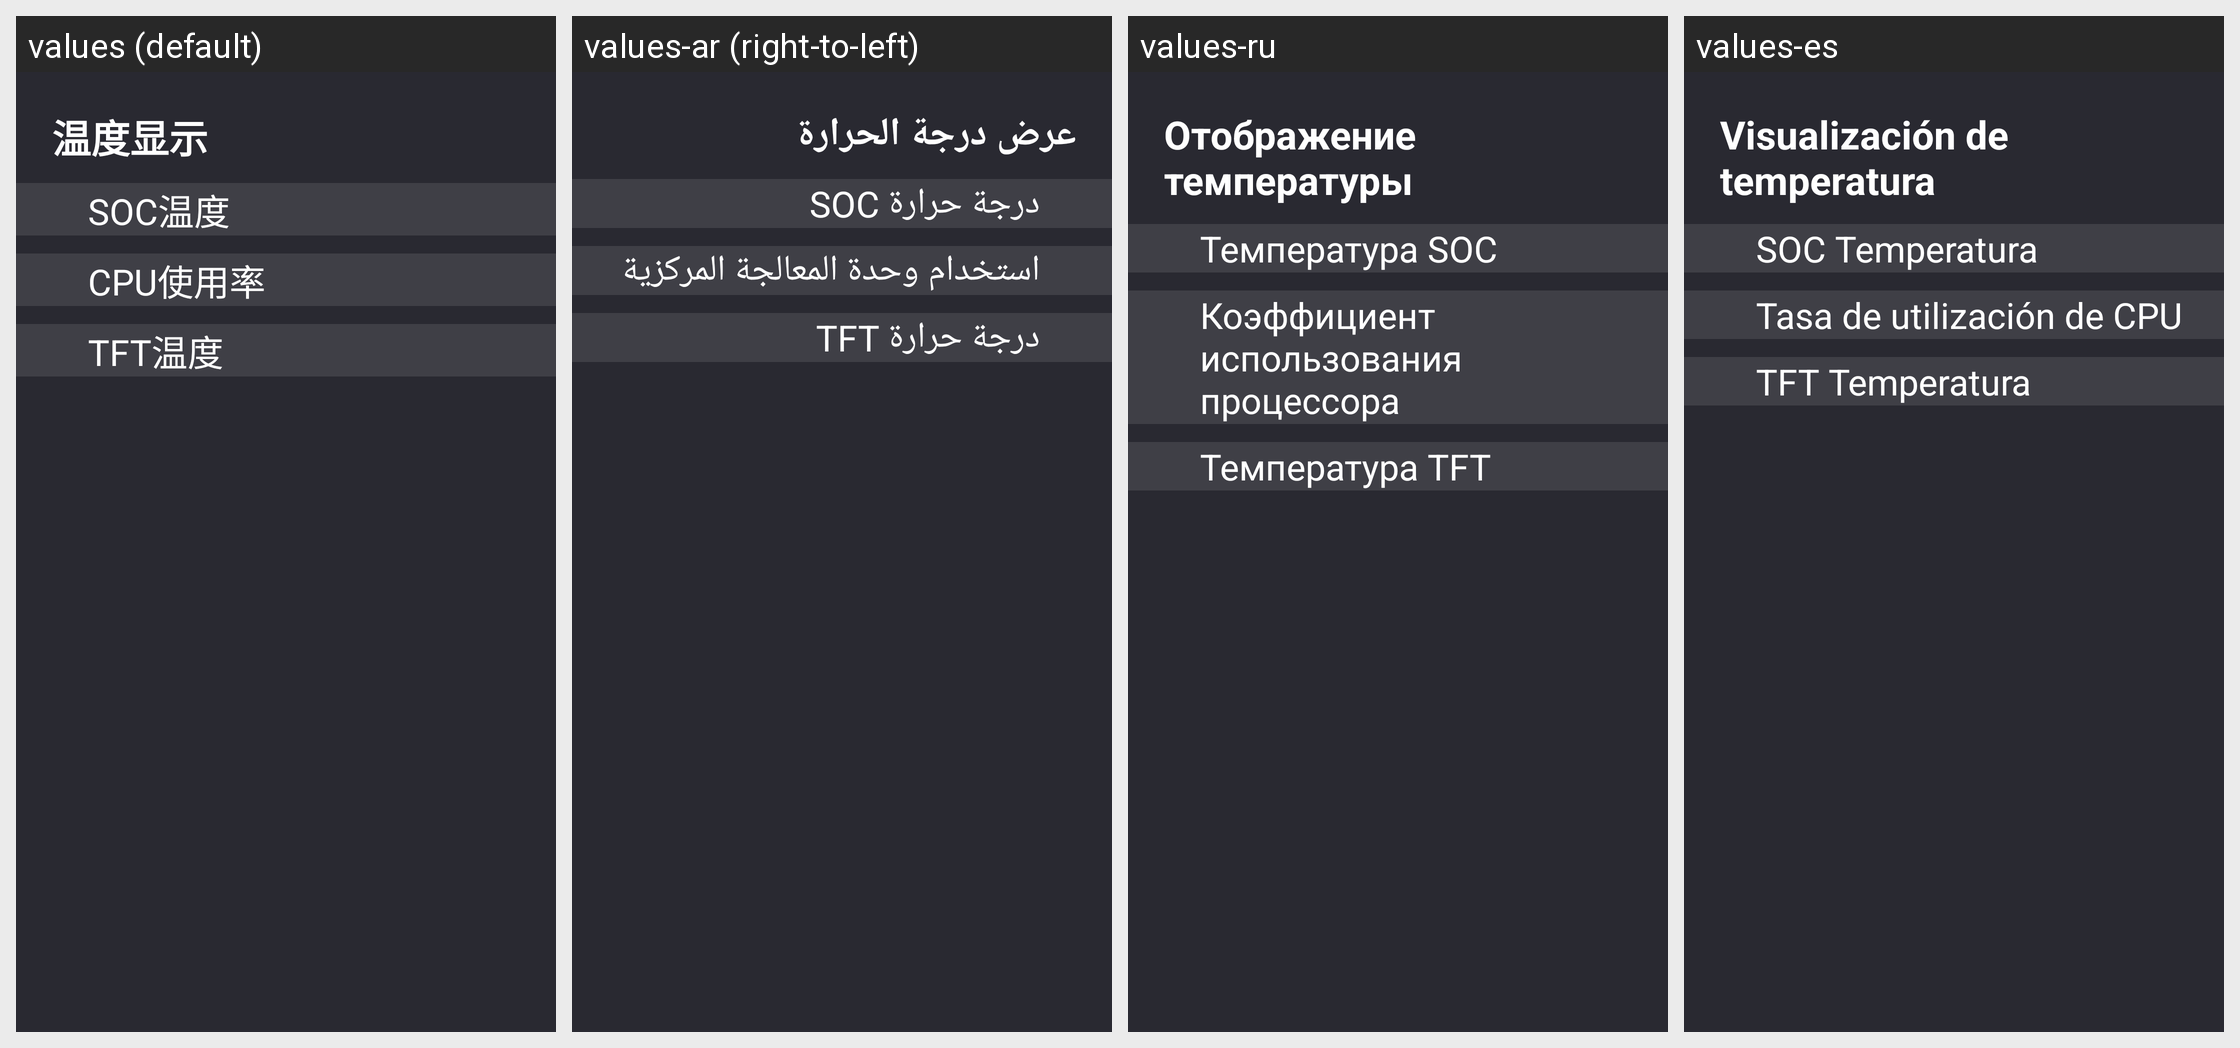

This grid shows one Android layout under several languages. Give, for every string resource on the screen, its name, the default text and each shown locale's text.
Android screen res/layout/fragment_temperature_info.xml rendered under 4 locales, left to right: values (default), values-ar (right-to-left), values-ru, values-es. Device: Nexus 5 (rendered at 1080×1920; each locale shown at half size, 540×960, under a caption strip naming it); theme EngineeringModeStyle.
Other locales in the repository, not shown: values-en, values-it.
Strings drawn on this screen, with the default value and each locale's value (text and hints the layout hard-codes, and strings that could not be matched under every locale, appear in the picture but are not listed):

temperature_display
  values: 温度显示
  values-ar: عرض درجة الحرارة
  values-ru: Отображение температуры
  values-es: Visualización de temperatura

temperature_soc
  values: SOC温度
  values-ar: درجة حرارة SOC
  values-ru: Температура SOC
  values-es: SOC Temperatura

temperature_cpu
  values: CPU使用率
  values-ar: استخدام وحدة المعالجة المركزية
  values-ru: Коэффициент использования процессора
  values-es: Tasa de utilización de CPU

temperature_tft
  values: TFT温度
  values-ar: درجة حرارة TFT
  values-ru: Температура TFT
  values-es: TFT Temperatura
